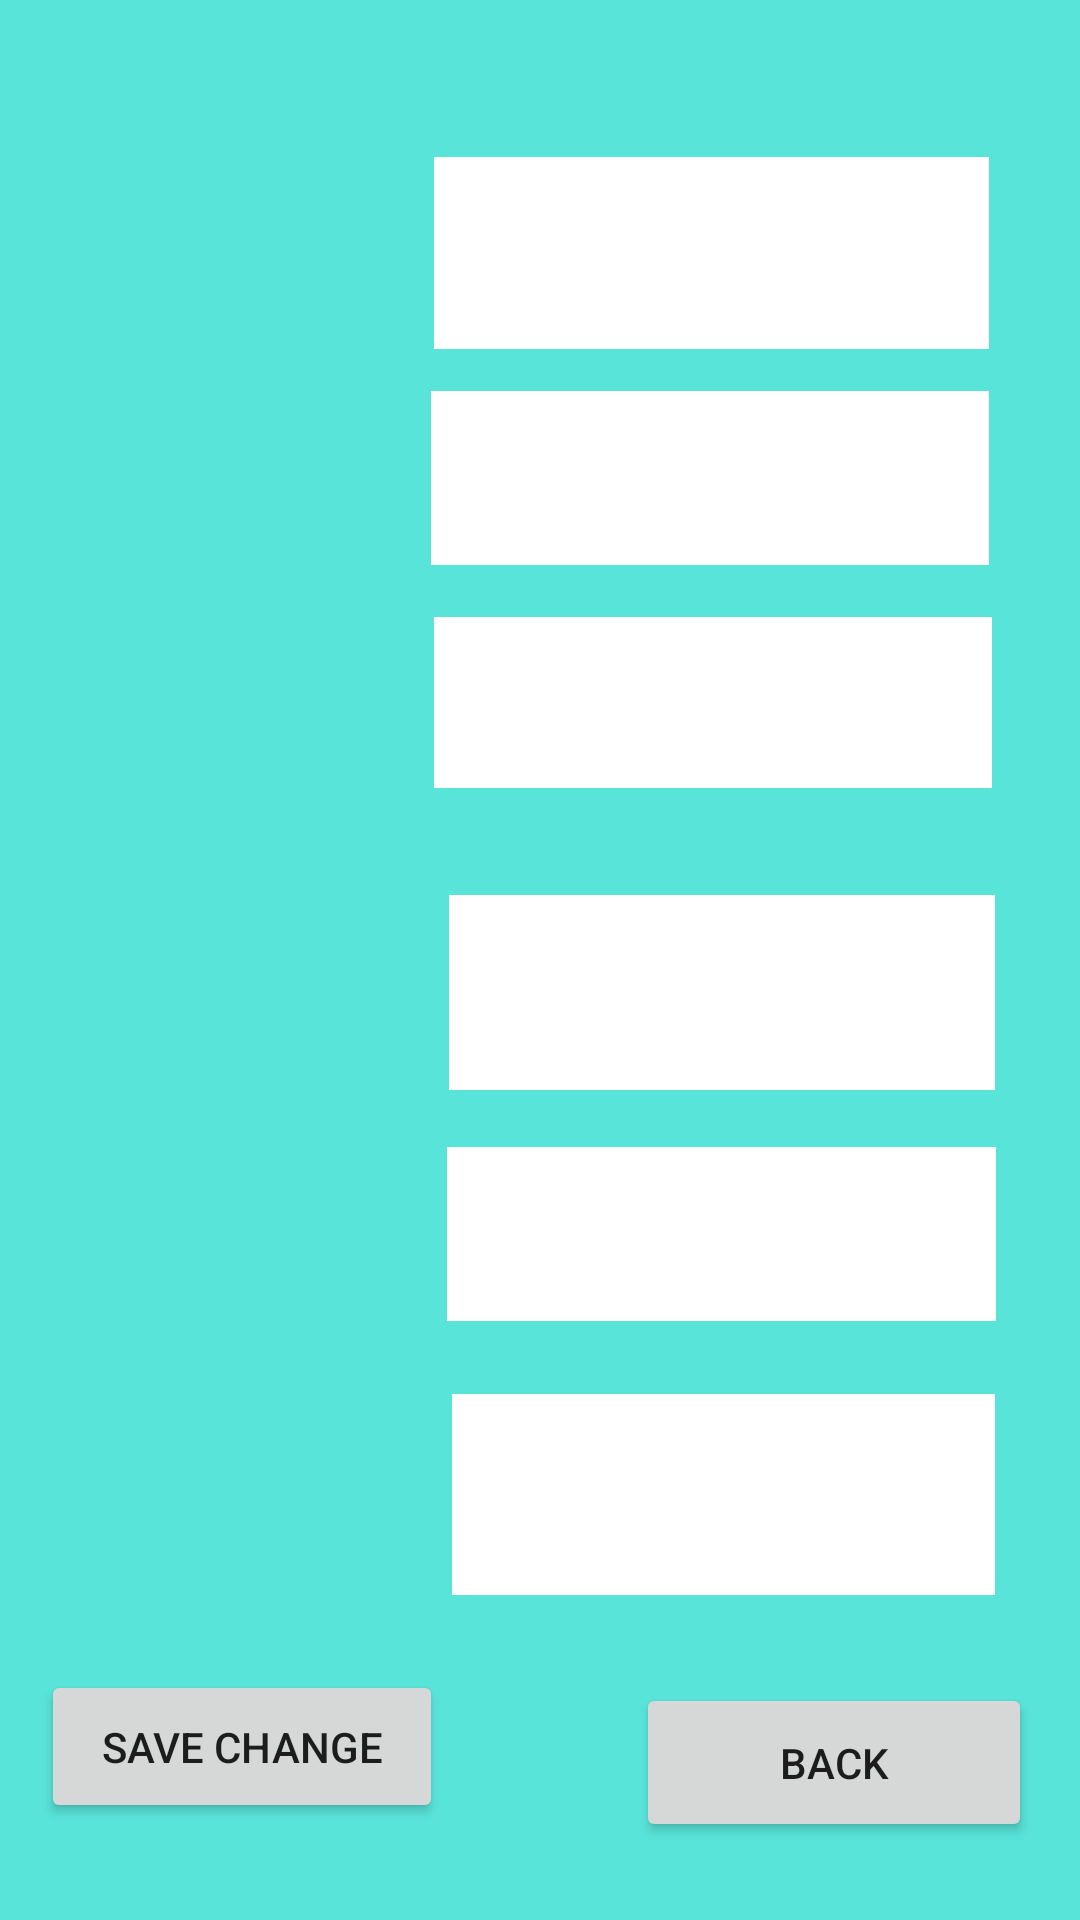

Here is an Android app screen rendered from its layout file. Give the layout XML and the strings, colors and styles it references.
<!-- AndroidManifest.xml: application theme Theme.ParkingSpotApp -->
<!-- res/layout/activity_profile.xml -->
<?xml version="1.0" encoding="utf-8"?>
<androidx.constraintlayout.widget.ConstraintLayout xmlns:android="http://schemas.android.com/apk/res/android"
    xmlns:app="http://schemas.android.com/apk/res-auto"
    xmlns:tools="http://schemas.android.com/tools"
    android:layout_width="match_parent"
    android:layout_height="match_parent"
    android:background="#74E3CC"
    android:backgroundTint="#59E4D9"
    tools:context=".ProfileActivity">

    <TextView
        android:id="@+id/textUsername"
        android:layout_width="185dp"
        android:layout_height="64dp"
        android:background="@color/white"
        android:textSize="20sp"
        app:layout_constraintBottom_toBottomOf="parent"
        app:layout_constraintEnd_toEndOf="parent"
        app:layout_constraintHorizontal_bias="0.827"
        app:layout_constraintStart_toStartOf="parent"
        app:layout_constraintTop_toTopOf="parent"
        app:layout_constraintVertical_bias="0.091" />

    <EditText
        android:id="@+id/editTextLastName"
        android:layout_width="183dp"
        android:layout_height="58dp"
        android:background="@color/white"
        android:ems="10"
        android:inputType="textPersonName"
        app:layout_constraintBottom_toBottomOf="parent"
        app:layout_constraintEnd_toEndOf="parent"
        app:layout_constraintHorizontal_bias="0.841"
        app:layout_constraintStart_toStartOf="parent"
        app:layout_constraintTop_toTopOf="parent"
        app:layout_constraintVertical_bias="0.657"
        tools:ignore="SpeakableTextPresentCheck" />

    <TextView
        android:id="@+id/viewEmail"
        android:layout_width="136dp"
        android:layout_height="67dp"
        app:layout_constraintBottom_toBottomOf="parent"
        app:layout_constraintEnd_toEndOf="parent"
        app:layout_constraintHorizontal_bias="0.058"
        app:layout_constraintStart_toStartOf="parent"
        app:layout_constraintTop_toTopOf="parent"
        app:layout_constraintVertical_bias="0.811" />

    <TextView
        android:id="@+id/viewPasswordNew"
        android:layout_width="131dp"
        android:layout_height="58dp"
        app:layout_constraintBottom_toBottomOf="parent"
        app:layout_constraintEnd_toEndOf="parent"
        app:layout_constraintHorizontal_bias="0.05"
        app:layout_constraintStart_toStartOf="parent"
        app:layout_constraintTop_toTopOf="parent"
        app:layout_constraintVertical_bias="0.353" />

    <TextView
        android:id="@+id/viewLastName"
        android:layout_width="131dp"
        android:layout_height="58dp"
        app:layout_constraintBottom_toBottomOf="parent"
        app:layout_constraintEnd_toEndOf="parent"
        app:layout_constraintHorizontal_bias="0.05"
        app:layout_constraintStart_toStartOf="parent"
        app:layout_constraintTop_toTopOf="parent"
        app:layout_constraintVertical_bias="0.658" />

    <TextView
        android:id="@+id/viewFirstName"
        android:layout_width="131dp"
        android:layout_height="58dp"
        app:layout_constraintBottom_toBottomOf="parent"
        app:layout_constraintEnd_toEndOf="parent"
        app:layout_constraintHorizontal_bias="0.057"
        app:layout_constraintStart_toStartOf="parent"
        app:layout_constraintTop_toTopOf="parent"
        app:layout_constraintVertical_bias="0.517" />


    <TextView
        android:id="@+id/viewtUsername"
        android:layout_width="131dp"
        android:layout_height="58dp"
        app:layout_constraintBottom_toBottomOf="parent"
        app:layout_constraintEnd_toEndOf="parent"
        app:layout_constraintHorizontal_bias="0.052"
        app:layout_constraintStart_toStartOf="parent"
        app:layout_constraintTop_toTopOf="parent"
        app:layout_constraintVertical_bias="0.091" />

    <TextView
        android:id="@+id/viewPasswordOld"
        android:layout_width="131dp"
        android:layout_height="58dp"
        app:layout_constraintBottom_toBottomOf="parent"
        app:layout_constraintEnd_toEndOf="parent"
        app:layout_constraintHorizontal_bias="0.05"
        app:layout_constraintStart_toStartOf="parent"
        app:layout_constraintTop_toTopOf="parent"
        app:layout_constraintVertical_bias="0.224" />

    <EditText
        android:id="@+id/editTextFirstName"
        android:layout_width="182dp"
        android:layout_height="65dp"
        android:background="@color/white"
        android:ems="10"
        android:inputType="textPersonName"
        app:layout_constraintBottom_toBottomOf="parent"
        app:layout_constraintEnd_toEndOf="parent"
        app:layout_constraintHorizontal_bias="0.841"
        app:layout_constraintStart_toStartOf="parent"
        app:layout_constraintTop_toTopOf="parent"
        app:layout_constraintVertical_bias="0.519"
        tools:ignore="SpeakableTextPresentCheck" />

    <EditText
        android:id="@+id/editTextPasswordOld"
        android:layout_width="186dp"
        android:layout_height="58dp"
        android:background="@color/white"
        android:ems="10"
        android:inputType="textPassword"
        app:layout_constraintBottom_toBottomOf="parent"
        app:layout_constraintEnd_toEndOf="parent"
        app:layout_constraintHorizontal_bias="0.826"
        app:layout_constraintStart_toStartOf="parent"
        app:layout_constraintTop_toTopOf="parent"
        app:layout_constraintVertical_bias="0.224"
        tools:ignore="SpeakableTextPresentCheck" />

    <EditText
        android:id="@+id/editTextPasswordNew"
        android:layout_width="186dp"
        android:layout_height="57dp"
        android:background="@color/white"
        android:ems="10"
        android:inputType="textPassword"
        app:layout_constraintBottom_toBottomOf="parent"
        app:layout_constraintEnd_toEndOf="parent"
        app:layout_constraintHorizontal_bias="0.831"
        app:layout_constraintStart_toStartOf="parent"
        app:layout_constraintTop_toTopOf="parent"
        app:layout_constraintVertical_bias="0.353"
        tools:ignore="SpeakableTextPresentCheck" />

    <EditText
        android:id="@+id/editTxtEmail"
        android:layout_width="181dp"
        android:layout_height="67dp"
        android:background="@color/white"
        android:ems="10"
        android:inputType="textEmailAddress"
        app:layout_constraintBottom_toBottomOf="parent"
        app:layout_constraintEnd_toEndOf="parent"
        app:layout_constraintHorizontal_bias="0.841"
        app:layout_constraintStart_toStartOf="parent"
        app:layout_constraintTop_toTopOf="parent"
        app:layout_constraintVertical_bias="0.811"
        tools:ignore="SpeakableTextPresentCheck" />

    <Button
        android:id="@+id/buttonChangeProfile"
        android:layout_width="134dp"
        android:layout_height="51dp"
        android:text="Save Change"
        app:layout_constraintBottom_toBottomOf="parent"
        app:layout_constraintEnd_toEndOf="parent"
        app:layout_constraintHorizontal_bias="0.061"
        app:layout_constraintStart_toStartOf="parent"
        app:layout_constraintTop_toTopOf="parent"
        app:layout_constraintVertical_bias="0.945" />

    <Button
        android:id="@+id/buttonBackParkingSpot"
        android:layout_width="132dp"
        android:layout_height="53dp"
        android:layout_marginStart="83dp"
        android:layout_marginTop="40dp"
        android:layout_marginEnd="35dp"
        android:layout_marginBottom="37dp"
        android:text="Back"
        app:layout_constraintBottom_toBottomOf="parent"
        app:layout_constraintEnd_toEndOf="parent"
        app:layout_constraintStart_toEndOf="@+id/buttonChangeProfile"
        app:layout_constraintTop_toBottomOf="@+id/editTxtEmail" />
</androidx.constraintlayout.widget.ConstraintLayout>
<!-- resources referenced by this layout -->
<resources>
  <style name="Theme.ParkingSpotApp" parent="Theme.MaterialComponents.DayNight.DarkActionBar">
          
          <item name="colorPrimary">@color/purple_500</item>
          <item name="colorPrimaryVariant">@color/purple_700</item>
          <item name="colorOnPrimary">@color/white</item>
          
          <item name="colorSecondary">@color/teal_200</item>
          <item name="colorSecondaryVariant">@color/teal_700</item>
          <item name="colorOnSecondary">@color/black</item>
          
          <item name="android:statusBarColor">?attr/colorPrimaryVariant</item>
          
      </style>
  <!-- not gathered from this repository: default colours our renderer supplied (Android Studio template values) -->
  <color name="purple_500">#FF6200EE</color>
  <color name="purple_700">#FF3700B3</color>
  <color name="teal_200">#FF03DAC5</color>
  <color name="teal_700">#FF018786</color>
  <color name="black">#FF000000</color>
  <color name="white">#FFFFFFFF</color>
</resources>
